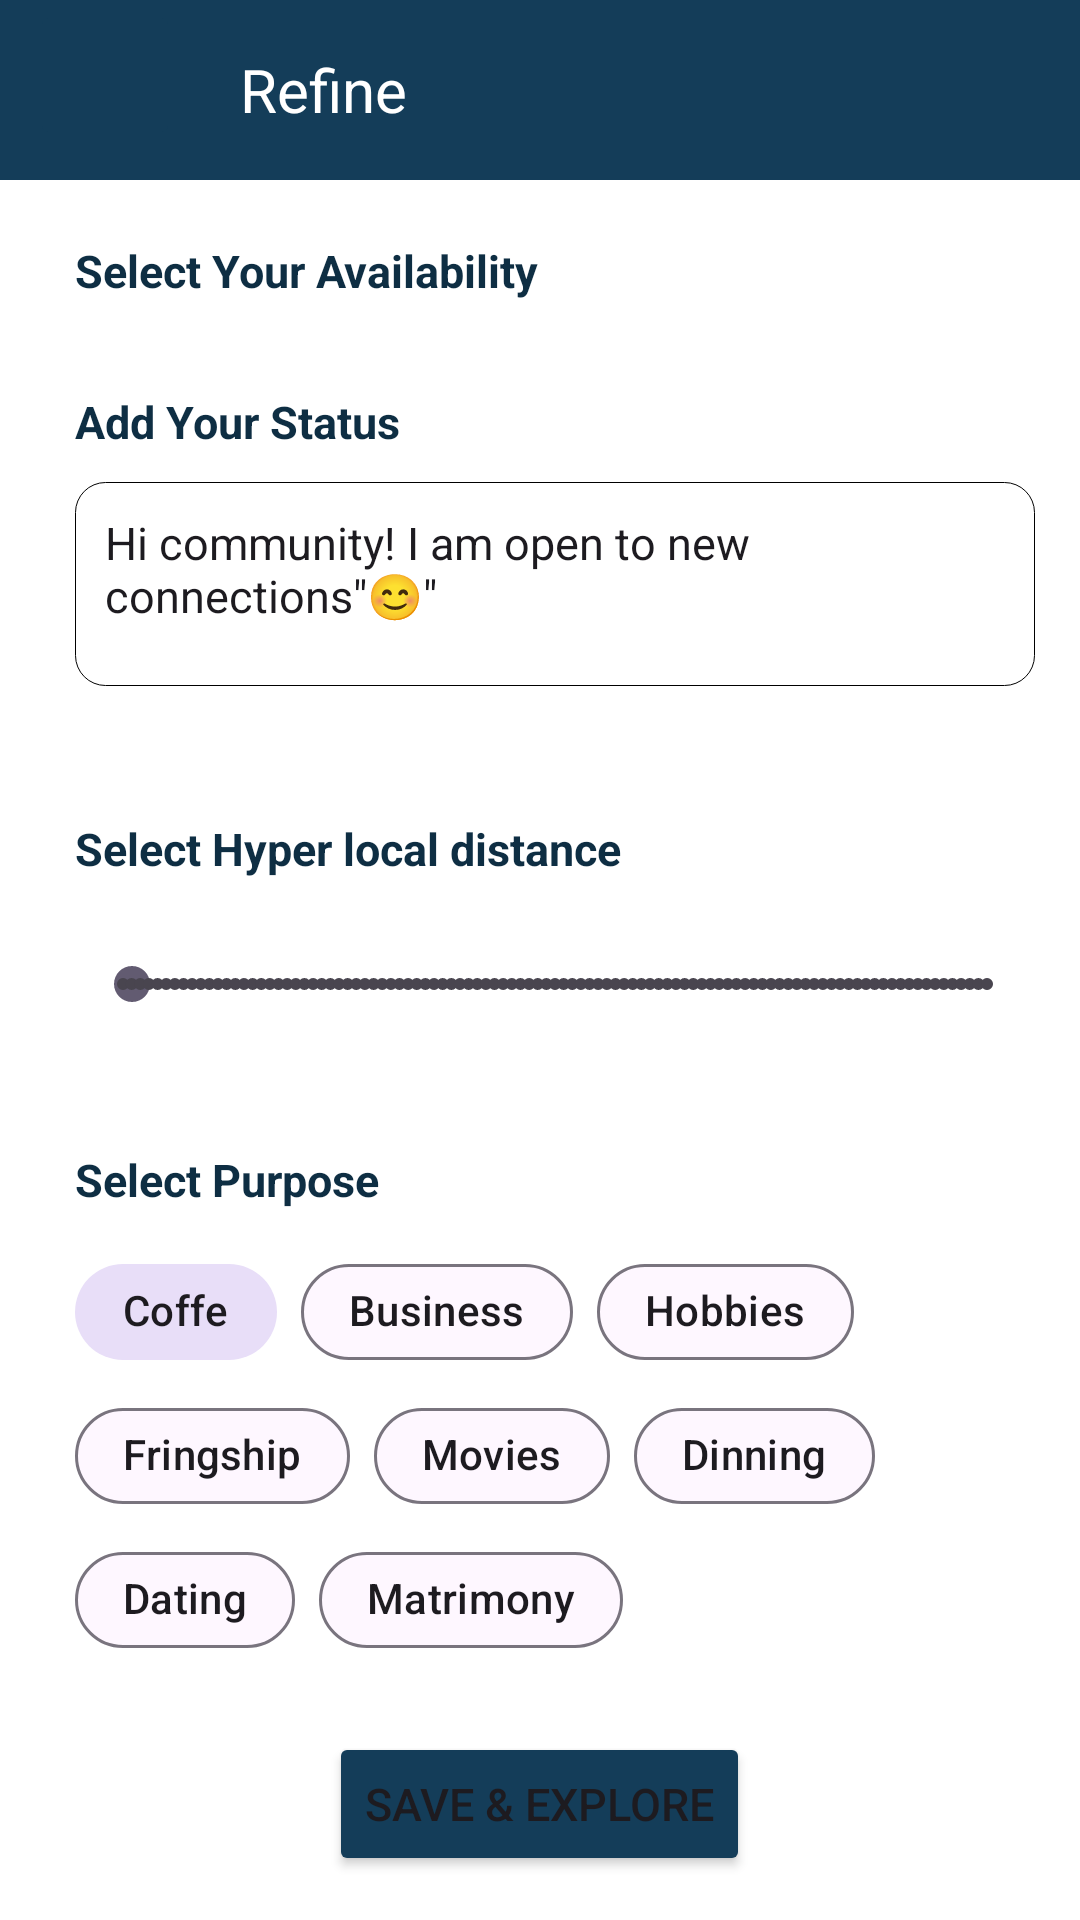

Reconstruct the res/layout file that produces this screen, plus the resources it refers to.
<!-- AndroidManifest.xml: application theme Theme.NetclanExplorer -->
<!-- res/layout/activity_refine.xml -->
<?xml version="1.0" encoding="utf-8"?>
<LinearLayout
    xmlns:android="http://schemas.android.com/apk/res/android"
    xmlns:tools="http://schemas.android.com/tools"
    xmlns:app="http://schemas.android.com/apk/res-auto"
    android:orientation="vertical"
    android:layout_width="match_parent"
    android:layout_height="match_parent"
    android:background="@color/white"
    tools:context=".RefineActivity">

    <com.google.android.material.appbar.AppBarLayout

        android:backgroundTint="@color/tabcolour"
        style="@style/Widget.Design.AppBarLayout"
        android:layout_width="match_parent"
        android:layout_height="wrap_content">

        <LinearLayout
            android:layout_width="wrap_content"
            android:layout_height="60dp">

            <ImageButton
                android:id="@+id/backbtn"
                android:layout_marginStart="10dp"
                android:backgroundTint="@color/tabcolour"
                android:src="@drawable/baseline_arrow_back_ios_24"
                android:layout_width="50dp"
                android:layout_height="50dp"
                android:contentDescription="@string/todo" />
        <TextView

            android:layout_marginStart="20dp"
            android:layout_gravity="center"
            android:textColor="@color/white"
            android:textSize="20sp"
            android:text="@string/text"
            android:layout_width="wrap_content"
            android:layout_height="wrap_content"/>
        </LinearLayout>
    </com.google.android.material.appbar.AppBarLayout>

    <TextView
        android:textStyle="bold"
        android:textColor="@color/toolbar"
        android:textSize="15sp"
        android:layout_marginTop="20dp"
        android:layout_marginStart="25dp"
        android:text="Select Your Availability"
        android:layout_width="wrap_content"
        android:layout_height="wrap_content"/>


    <androidx.appcompat.widget.AppCompatSpinner
        android:id="@+id/spinner"
        android:layout_gravity="start"
        android:layout_marginStart="22dp"
        android:layout_marginTop="10dp"
        android:layout_marginEnd="10dp"
        android:background="@drawable/textviewrefine"
        android:layout_width="200dp"
        android:layout_height="wrap_content"/>
    <androidx.appcompat.widget.AppCompatTextView
        android:textStyle="bold"
        android:textColor="@color/toolbar"
        android:textSize="15sp"
        android:layout_marginTop="20dp"
        android:layout_marginStart="25dp"
        android:text="Add Your Status"
        android:layout_width="wrap_content"
        android:layout_height="wrap_content"/>

    <androidx.appcompat.widget.AppCompatEditText
        android:id="@+id/statusRefine"
        android:inputType="textMultiLine"
        android:textSize="15sp"
        android:paddingTop="10dp"
        android:paddingLeft="10dp"
        android:paddingRight="10dp"
        android:paddingBottom="20dp"
        android:minLines="0"
        android:maxLength="250"
        android:layout_marginTop="10dp"
        android:layout_marginStart="25dp"
        android:background="@drawable/textviewrefine"
        android:text="Hi community! I am open to new connections&quot;😊&quot;"
        android:layout_width="320dp"
    android:layout_height="wrap_content"/>

    <TextView
        android:id="@+id/validityStatus"
        android:text=""
        android:layout_marginRight="80dp"
        android:layout_gravity="right"
        android:layout_width="wrap_content"
        android:layout_height="wrap_content"/>

    <TextView
        android:textStyle="bold"
        android:textColor="@color/toolbar"
        android:textSize="15sp"
        android:layout_marginTop="25dp"
        android:layout_marginStart="25dp"
        android:text="Select Hyper local distance"
        android:layout_width="wrap_content"
        android:layout_height="wrap_content"/>


    <androidx.appcompat.widget.AppCompatSeekBar
        style="@style/Widget.AppCompat.SeekBar.Discrete"
        android:progress="1"
        android:max="100"

        android:layout_marginStart="25dp"
        android:layout_width="320dp"
        android:layout_height="70dp"/>

    <TextView
        android:textStyle="bold"
        android:textColor="@color/toolbar"
        android:textSize="15sp"
        android:layout_marginTop="20dp"
        android:layout_marginStart="25dp"
        android:text="Select Purpose"
        android:layout_width="wrap_content"
        android:layout_height="wrap_content"/>

    <com.google.android.material.chip.ChipGroup
        android:forceHasOverlappingRendering="true"
        android:layout_marginTop="10dp"
        android:layout_marginStart="25dp"
        android:id="@+id/chipGroup"
        android:layout_width="match_parent"
        android:layout_height="wrap_content"
        app:singleSelection="false">

        <com.google.android.material.chip.Chip
            android:checked="true"
            app:chipCornerRadius="40dp"
            android:checkable="true"
            android:id="@+id/chipCoffe"
            android:layout_width="wrap_content"
            android:layout_height="wrap_content"
            android:text="Coffe" />

        <com.google.android.material.chip.Chip
            app:chipCornerRadius="40dp"
            android:checkable="true"
            android:id="@+id/chipBusiness"
            android:layout_width="wrap_content"
            android:layout_height="wrap_content"
            android:text="Business" />


        <com.google.android.material.chip.Chip
            app:chipCornerRadius="20dp"
            android:checkable="true"
            android:id="@+id/chipHobbies"
            android:layout_width="wrap_content"
            android:layout_height="wrap_content"
            android:text="Hobbies" />
    </com.google.android.material.chip.ChipGroup>

    <com.google.android.material.chip.ChipGroup

        android:layout_marginStart="25dp"
        android:id="@+id/chipGroup2"
        android:layout_width="match_parent"
        android:layout_height="wrap_content"
        app:singleSelection="false">

        <com.google.android.material.chip.Chip
            app:chipCornerRadius="20dp"
            android:id="@+id/Friendship"
            android:checkable="true"
            android:layout_width="wrap_content"
            android:layout_height="wrap_content"
            android:text="Fringship" />




        <com.google.android.material.chip.Chip
            android:checkable="true"
            app:chipCornerRadius="20dp"
            android:id="@+id/chipMovies"
            android:layout_width="wrap_content"
            android:layout_height="wrap_content"
            android:text="Movies" />

        <com.google.android.material.chip.Chip
            android:checkable="true"
            app:chipCornerRadius="20dp"
            android:id="@+id/chipDinning"
            android:layout_width="wrap_content"
            android:layout_height="wrap_content"
            android:text="Dinning" />
    </com.google.android.material.chip.ChipGroup>

    <com.google.android.material.chip.ChipGroup
        android:layout_marginStart="25dp"
        android:id="@+id/chip3"
        android:layout_width="match_parent"
        android:layout_height="wrap_content"
        app:singleSelection="false">

        <com.google.android.material.chip.Chip
            android:checkable="true"
            app:chipCornerRadius="20dp"
            android:id="@+id/chipDating"
            android:layout_width="wrap_content"
            android:layout_height="wrap_content"
            android:text="Dating" />

        <com.google.android.material.chip.Chip
            android:checkable="true"
            app:chipCornerRadius="20dp"
            android:id="@+id/chipMatrimony"
            android:layout_width="wrap_content"
            android:layout_height="wrap_content"
            android:text="Matrimony" />

    </com.google.android.material.chip.ChipGroup>

    <Button

        android:id="@+id/save"
        android:textSize="15sp"
        android:layout_marginTop="20dp"
        android:layout_gravity="center"
        android:backgroundTint="@color/tabcolour"
        android:text="@string/save_amp_explore"
        android:layout_width="wrap_content"
        android:layout_height="wrap_content"/>

</LinearLayout>
<!-- resources referenced by this layout -->
<resources>
  <color name="tabcolour">#143D59</color>
  <color name="toolbar">#0E2E43</color>
  <color name="white">#FFFFFFFF</color>
  <!-- drawable textviewrefine (drawable) -->
  <?xml version="1.0" encoding="utf-8"?>
  <shape xmlns:android="http://schemas.android.com/apk/res/android">
  
      <solid android:color="@color/white"></solid>
      <corners android:radius="10dp"></corners>
  
      <stroke android:color="@color/black"
          android:width="0.3sp"/>
  
  </shape>
  <string name="save_amp_explore">Save &amp; Explore</string>
  <string name="text">Refine</string>
  <string name="todo">TODO</string>
  <style name="Theme.NetclanExplorer" parent="Base.Theme.NetclanExplorer" />
  <color name="black">#FF000000</color>
  <style name="Base.Theme.NetclanExplorer" parent="Theme.Material3.DayNight.NoActionBar">
          
          
  
          <item name="colorPrimary">@color/white</item>
      </style>
</resources>
